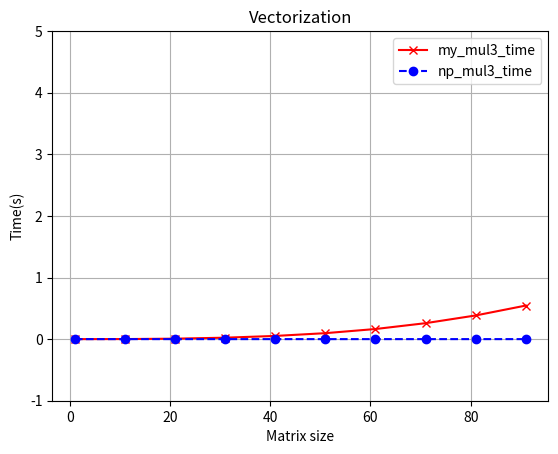

Write the Python code that produced this figure.
import numpy as np
from time import time
import matplotlib.pyplot as plt
import math


# question 2, part 1
def my_mul3(A):
    result2 = np.zeros(A.shape)
    result3 = np.zeros(A.shape)
    for i in range(A.shape[0]):
        for j in range(A.shape[1]):
            for k in range(A.shape[1]):
                result2[i][j] += A[i][k] * A[k][j]
    for i in range(A.shape[0]):
        for j in range(A.shape[1]):
            for k in range(A.shape[1]):
                result3[i][j] += A[i][k] * result2[k][j]
    return result3


# question 2, part 2
def np_mul3(A):
    return np.matmul(A, np.matmul(A, A))


# question 2, part 3
def compare(n):
    A = np.random.randn(n, n)
    start = time()
    A2 = my_mul3(A)
    end = time()

    start2 = time()
    A2 = np_mul3(A)
    end2 = time()

    return [end - start, end2 - start2]


# question 2, part 4
def show_graph():
    used_time1 = []
    used_time2 = []
    for i in range(1, 101, 10):
        runtime = compare(i)
        used_time1.append(runtime[0])
        used_time2.append(runtime[1])
    x = range(1, 101, 10)
    # print(used_time2)
    plt.plot(x, used_time1, linestyle='-', marker='x', color='r')
    plt.plot(x, used_time2, linestyle='--', marker='o', color='b')
    plt.legend(('my_mul3_time', 'np_mul3_time'))
    plt.ylim((-1, 5))
    plt.title('Vectorization')
    plt.ylabel('Time(s)')
    plt.xlabel('Matrix size')
    plt.grid(True)
    plt.show()


show_graph()
